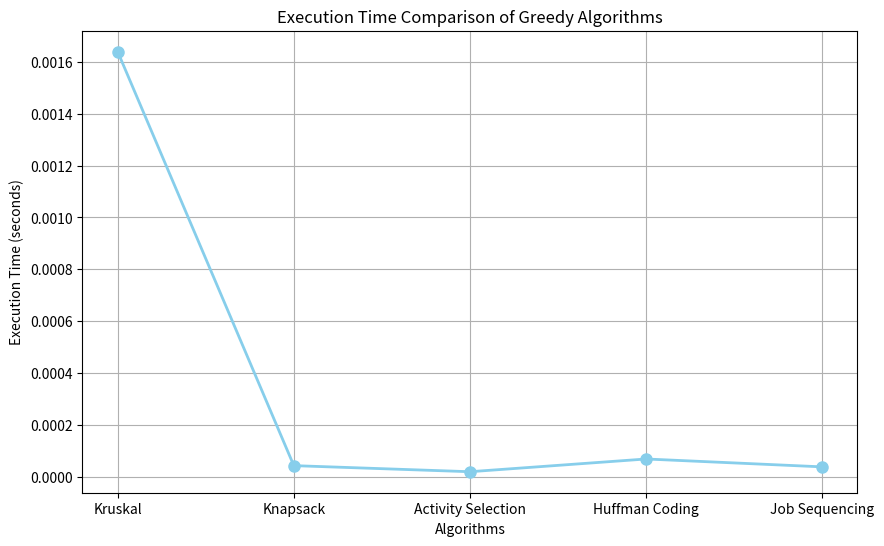

This chart was generated by the following Python code:
import heapq  # Ensure heapq is imported
from collections import defaultdict
import time
import matplotlib.pyplot as plt

# UnionFind class for Kruskal's MST
class UnionFind:
    def __init__(self, n):
        self.parent = list(range(n))
        self.rank = [0] * n

    def find(self, u):
        if self.parent[u] != u:
            self.parent[u] = self.find(self.parent[u])  # Path compression
        return self.parent[u]

    def union(self, u, v):
        root_u = self.find(u)
        root_v = self.find(v)
        if root_u != root_v:
            if self.rank[root_u] > self.rank[root_v]:
                self.parent[root_v] = root_u
            elif self.rank[root_u] < self.rank[root_v]:
                self.parent[root_u] = root_v
            else:
                self.parent[root_v] = root_u
                self.rank[root_u] += 1

# Kruskal's MST
def kruskal_mst(graph, vertices):
    try:
        edges = sorted(graph, key=lambda x: x[2])  # Sort edges by weight
        uf = UnionFind(vertices)
        mst = []
        mst_cost = 0

        for u, v, weight in edges:
            if uf.find(u) != uf.find(v):
                uf.union(u, v)
                mst.append((u, v, weight))
                mst_cost += weight

        return mst, mst_cost
    except Exception as e:
        print(f"Error in Kruskal's MST: {e}")
        return None, 0

# Fractional Knapsack
def fractional_knapsack(values, weights, capacity):
    try:
        items = [(values[i] / weights[i], values[i], weights[i]) for i in range(len(values))]
        items.sort(reverse=True, key=lambda x: x[0])  # Sort by value-to-weight ratio

        total_value = 0
        for ratio, value, weight in items:
            if capacity >= weight:
                total_value += value
                capacity -= weight
            else:
                total_value += ratio * capacity
                break

        return total_value
    except Exception as e:
        print(f"Error in Fractional Knapsack: {e}")
        return 0

# Activity Selection
def activity_selection(start, finish):
    try:
        activities = sorted(zip(start, finish), key=lambda x: x[1])  # Sort by finish time
        selected_activities = [activities[0]]  # Start with the first activity
        last_finish = activities[0][1]

        for i in range(1, len(activities)):
            if activities[i][0] >= last_finish:
                selected_activities.append(activities[i])
                last_finish = activities[i][1]

        return selected_activities
    except Exception as e:
        print(f"Error in Activity Selection: {e}")
        return []

# Huffman Coding
class HuffmanNode:
    def __init__(self, freq, char=None):
        self.char = char
        self.freq = freq
        self.left = None
        self.right = None

    def __lt__(self, other):
        return self.freq < other.freq

def build_huffman_tree(char_freq):
    try:
        heap = [HuffmanNode(freq, char) for char, freq in char_freq.items()]
        heapq.heapify(heap)

        while len(heap) > 1:
            left = heapq.heappop(heap)
            right = heapq.heappop(heap)
            merged = HuffmanNode(left.freq + right.freq)
            merged.left = left
            merged.right = right
            heapq.heappush(heap, merged)

        return heap[0]  # Root node of the Huffman Tree
    except Exception as e:
        print(f"Error in building Huffman Tree: {e}")
        return None

def generate_huffman_codes(root, current_code, codes):
    if root is None:
        return

    if root.char is not None:
        codes[root.char] = current_code
        return

    generate_huffman_codes(root.left, current_code + "0", codes)
    generate_huffman_codes(root.right, current_code + "1", codes)

def huffman_coding(char_freq):
    try:
        root = build_huffman_tree(char_freq)
        if root is None:
            return {}
        codes = {}
        generate_huffman_codes(root, "", codes)
        return codes
    except Exception as e:
        print(f"Error in Huffman Coding: {e}")
        return {}

# Job Sequencing with Deadlines
class Job:
    def __init__(self, job_id, deadline, profit):
        self.job_id = job_id
        self.deadline = deadline
        self.profit = profit

def job_sequencing_with_deadlines(jobs, max_deadline):
    try:
        jobs.sort(key=lambda x: x.profit, reverse=True)  # Sort by profit in descending order
        result = [None] * max_deadline
        total_profit = 0

        for job in jobs:
            for slot in range(min(max_deadline, job.deadline) - 1, -1, -1):
                if result[slot] is None:
                    result[slot] = job.job_id
                    total_profit += job.profit
                    break

        return result, total_profit
    except Exception as e:
        print(f"Error in Job Sequencing with Deadlines: {e}")
        return [], 0

# Comparison Function with Plotting
def compare_all_algorithms():
    # Larger input data for more measurable execution times

    # Data for Kruskal's MST (expanded for more complexity)
    graph = [(i, j, (i + j) % 10 + 1) for i in range(100) for j in range(i + 1, 100)]
    vertices = 100

    # Data for Fractional Knapsack (expanded to larger set of items)
    values = [i * 10 for i in range(1, 101)]
    weights = [i * 2 for i in range(1, 101)]
    capacity = 5000

    # Data for Activity Selection (larger input)
    start = [i for i in range(1, 101)]
    finish = [i + 1 for i in range(1, 101)]

    # Data for Huffman Coding (expanded frequencies)
    char_freq = {chr(97 + i): (i + 1) * 5 for i in range(26)}

    # Data for Job Sequencing with Deadlines (expanded set)
    jobs = [Job(chr(97 + i), i % 10, (i + 1) * 10) for i in range(100)]
    max_deadline = 10

    # Dictionary to store execution times
    times = {}
    
    # Kruskal's MST
    start_time = time.perf_counter()
    mst, mst_cost = kruskal_mst(graph, vertices)
    times['Kruskal'] = time.perf_counter() - start_time

    # Fractional Knapsack
    start_time = time.perf_counter()
    knapsack_value = fractional_knapsack(values, weights, capacity)
    times['Knapsack'] = time.perf_counter() - start_time

    # Activity Selection
    start_time = time.perf_counter()
    selected_activities = activity_selection(start, finish)
    times['Activity Selection'] = time.perf_counter() - start_time

    # Huffman Coding
    start_time = time.perf_counter()
    huffman_codes = huffman_coding(char_freq)
    times['Huffman Coding'] = time.perf_counter() - start_time

    # Job Sequencing with Deadlines
    start_time = time.perf_counter()
    scheduled_jobs, total_profit = job_sequencing_with_deadlines(jobs, max_deadline)
    times['Job Sequencing'] = time.perf_counter() - start_time

    # Print the execution times in the terminal
    for algorithm, exec_time in times.items():
        print(f"{algorithm}: {exec_time:.6f} seconds")

    # Plotting Execution Times as a Line Plot
    algorithms = list(times.keys())
    execution_times = list(times.values())
    plt.figure(figsize=(10, 6))
    plt.plot(algorithms, execution_times, marker='o', color='skyblue', linestyle='-', linewidth=2, markersize=8)
    plt.xlabel('Algorithms')
    plt.ylabel('Execution Time (seconds)')
    plt.title('Execution Time Comparison of Greedy Algorithms')
    plt.grid(True)
    plt.show()

# Execute the comparison with line plot
compare_all_algorithms()
